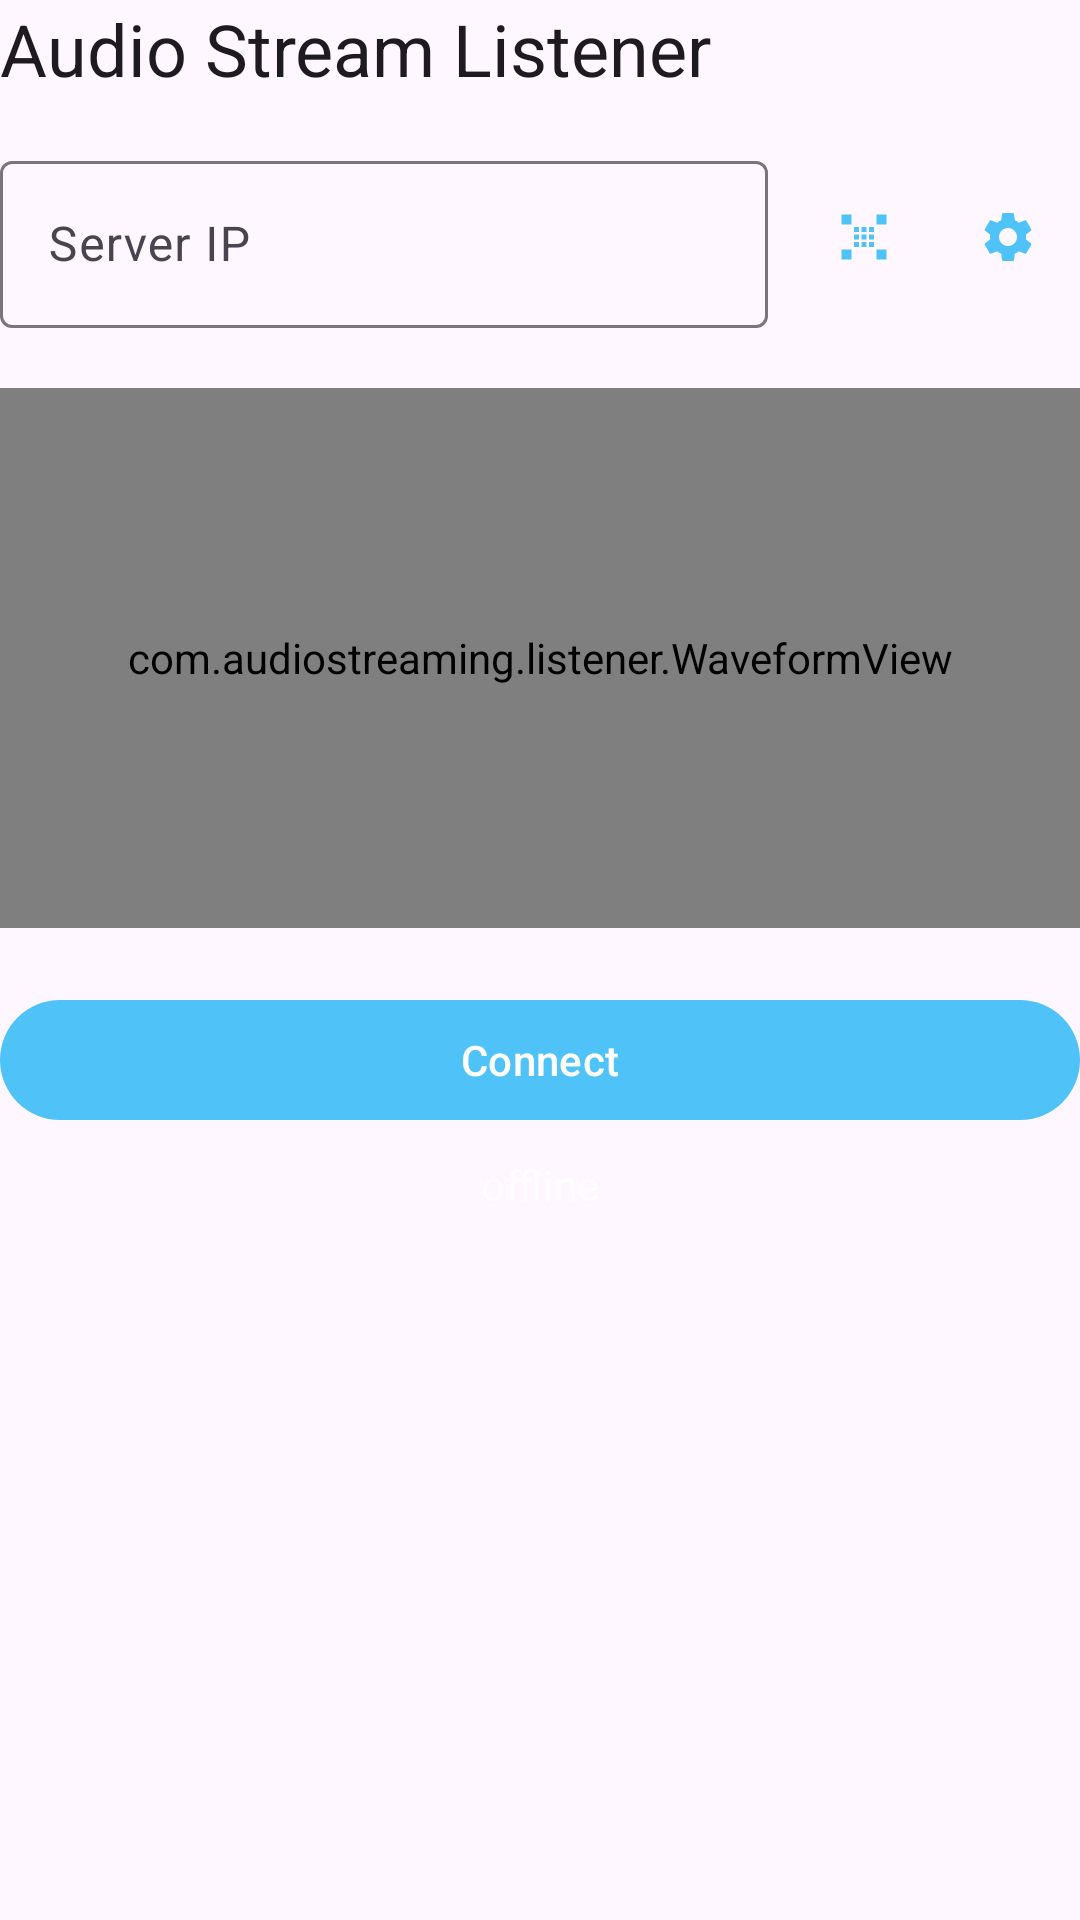

Reconstruct the res/layout file that produces this screen, plus the resources it refers to.
<!-- AndroidManifest.xml: application theme Theme.AudioStreamingListener -->
<!-- res/layout/activity_main.xml -->
<?xml version="1.0" encoding="utf-8"?>
<ScrollView xmlns:android="http://schemas.android.com/apk/res/android"
    xmlns:app="http://schemas.android.com/apk/res-auto"
    android:layout_width="match_parent"
    android:layout_height="match_parent"
    android:clipToPadding="false"
    android:fillViewport="true">

    <androidx.constraintlayout.widget.ConstraintLayout
        android:layout_width="match_parent"
        android:layout_height="wrap_content">

        <TextView
            android:id="@+id/titleText"
            android:layout_width="0dp"
            android:layout_height="wrap_content"
            android:text="@string/app_name"
            android:textAppearance="?attr/textAppearanceHeadlineSmall"
            app:layout_constraintEnd_toEndOf="parent"
            app:layout_constraintStart_toStartOf="parent"
            app:layout_constraintTop_toTopOf="parent" />

        <com.google.android.material.textfield.TextInputLayout
            android:id="@+id/serverIpLayout"
            android:layout_width="0dp"
            android:layout_height="wrap_content"
            android:layout_marginTop="16dp"
            android:layout_marginEnd="8dp"
            android:hint="@string/server_ip"
            app:layout_constraintEnd_toStartOf="@id/qrScanButton"
            app:layout_constraintStart_toStartOf="parent"
            app:layout_constraintTop_toBottomOf="@id/titleText">

            <com.google.android.material.textfield.TextInputEditText
                android:id="@+id/serverIpInput"
                android:layout_width="match_parent"
                android:layout_height="wrap_content"
                android:inputType="textNoSuggestions"
                android:maxLines="1" />
        </com.google.android.material.textfield.TextInputLayout>

        <com.google.android.material.button.MaterialButton
            android:id="@+id/qrScanButton"
            style="@style/Widget.Material3.Button.IconButton"
            android:layout_width="wrap_content"
            android:layout_height="wrap_content"
            android:contentDescription="@string/scan_qr"
            app:icon="@drawable/ic_qr_scan"
            app:layout_constraintBottom_toBottomOf="@id/serverIpLayout"
            app:layout_constraintEnd_toStartOf="@id/portsButton"
            app:layout_constraintTop_toTopOf="@id/serverIpLayout" />

        <com.google.android.material.button.MaterialButton
            android:id="@+id/portsButton"
            style="@style/Widget.Material3.Button.IconButton"
            android:layout_width="wrap_content"
            android:layout_height="wrap_content"
            android:contentDescription="@string/ports_settings"
            app:icon="@drawable/ic_settings"
            app:layout_constraintBottom_toBottomOf="@id/serverIpLayout"
            app:layout_constraintEnd_toEndOf="parent"
            app:layout_constraintTop_toTopOf="@id/serverIpLayout" />

        <com.audiostreaming.listener.WaveformView
            android:id="@+id/waveformView"
            android:layout_width="0dp"
            android:layout_height="180dp"
            android:layout_marginTop="20dp"
            app:layout_constraintEnd_toEndOf="parent"
            app:layout_constraintStart_toStartOf="parent"
            app:layout_constraintTop_toBottomOf="@id/serverIpLayout" />

        <com.google.android.material.button.MaterialButton
            android:id="@+id/actionButton"
            android:layout_width="0dp"
            android:layout_height="wrap_content"
            android:layout_marginTop="20dp"
            android:text="@string/connect"
            app:layout_constraintEnd_toEndOf="parent"
            app:layout_constraintStart_toStartOf="parent"
            app:layout_constraintTop_toBottomOf="@id/waveformView" />

        <TextView
            android:id="@+id/statusText"
            android:layout_width="0dp"
            android:layout_height="wrap_content"
            android:layout_marginTop="8dp"
            android:gravity="center"
            android:text="@string/status_offline"
            android:textAlignment="center"
            android:textAppearance="?attr/textAppearanceBodyMedium"
            android:textColor="@color/status_text"
            app:layout_constraintEnd_toEndOf="parent"
            app:layout_constraintStart_toStartOf="parent"
            app:layout_constraintTop_toBottomOf="@id/actionButton" />
    </androidx.constraintlayout.widget.ConstraintLayout>
</ScrollView>
<!-- resources referenced by this layout -->
<resources>
  <color name="status_text">#B3FFFFFF</color>
  <!-- drawable ic_qr_scan (drawable) -->
  <vector xmlns:android="http://schemas.android.com/apk/res/android"
      android:width="24dp"
      android:height="24dp"
      android:viewportWidth="24"
      android:viewportHeight="24">
      <path
          android:fillColor="#FFFFFFFF"
          android:pathData="M3,3h4v4H3V3zM3,17h4v4H3v-4zM17,3h4v4h-4V3zM17,17h4v4h-4v-4zM5,5h2v2H5V5zM5,19h2v2H5v-2zM19,5h2v2h-2V5zM19,19h2v2h-2v-2zM8,8h2v2H8V8zM11,8h2v2h-2V8zM14,8h2v2h-2V8zM8,11h2v2H8v-2zM14,11h2v2h-2v-2zM8,14h2v2H8v-2zM11,14h2v2h-2v-2zM14,14h2v2h-2v-2zM11,11h2v2h-2v-2z" />
  </vector>
  <!-- drawable ic_settings (drawable) -->
  <vector xmlns:android="http://schemas.android.com/apk/res/android"
      android:width="24dp"
      android:height="24dp"
      android:viewportWidth="24"
      android:viewportHeight="24">
      <path
          android:fillColor="#FFFFFFFF"
          android:pathData="M19.14,12.94c0.04,-0.31 0.06,-0.63 0.06,-0.94c0,-0.31 -0.02,-0.63 -0.06,-0.94l2.03,-1.58c0.18,-0.14 0.23,-0.41 0.12,-0.61l-1.92,-3.32c-0.12,-0.22 -0.37,-0.29 -0.59,-0.22l-2.39,0.96c-0.5,-0.38 -1.03,-0.7 -1.62,-0.94L14.4,2.81c-0.04,-0.24 -0.24,-0.41 -0.48,-0.41h-3.84c-0.24,0 -0.43,0.17 -0.47,0.41L9.25,5.35C8.66,5.59 8.12,5.92 7.63,6.29L5.24,5.33c-0.22,-0.08 -0.47,0 -0.59,0.22L2.74,8.87C2.62,9.08 2.66,9.34 2.86,9.48l2.03,1.58C4.84,11.37 4.82,11.69 4.82,12s0.02,0.63 0.06,0.94l-2.03,1.58c-0.18,0.14 -0.23,0.41 -0.12,0.61l1.92,3.32c0.12,0.22 0.37,0.29 0.59,0.22l2.39,-0.96c0.5,0.38 1.03,0.7 1.62,0.94l0.36,2.54c0.05,0.24 0.24,0.41 0.48,0.41h3.84c0.24,0 0.44,-0.17 0.47,-0.41l0.36,-2.54c0.59,-0.24 1.13,-0.56 1.62,-0.94l2.39,0.96c0.22,0.08 0.47,0 0.59,-0.22l1.92,-3.32c0.12,-0.22 0.07,-0.47 -0.12,-0.61L19.14,12.94zM12,15.6c-1.98,0 -3.6,-1.62 -3.6,-3.6s1.62,-3.6 3.6,-3.6s3.6,1.62 3.6,3.6S13.98,15.6 12,15.6z" />
  </vector>
  <string name="app_name">Audio Stream Listener</string>
  <string name="connect">Connect</string>
  <string name="ports_settings">Port settings</string>
  <string name="scan_qr">Scan QR code</string>
  <string name="server_ip">Server IP</string>
  <string name="status_offline">offline</string>
  <style name="Theme.AudioStreamingListener" parent="Theme.Material3.DayNight.NoActionBar">
          <item name="colorPrimary">@color/launcher_foreground</item>
          <item name="colorPrimaryContainer">@color/launcher_background</item>
          <item name="android:statusBarColor" tools:targetApi="l">@color/launcher_background</item>
      </style>
  <color name="launcher_foreground">#4FC3F7</color>
  <color name="launcher_background">#1B2A41</color>
</resources>
